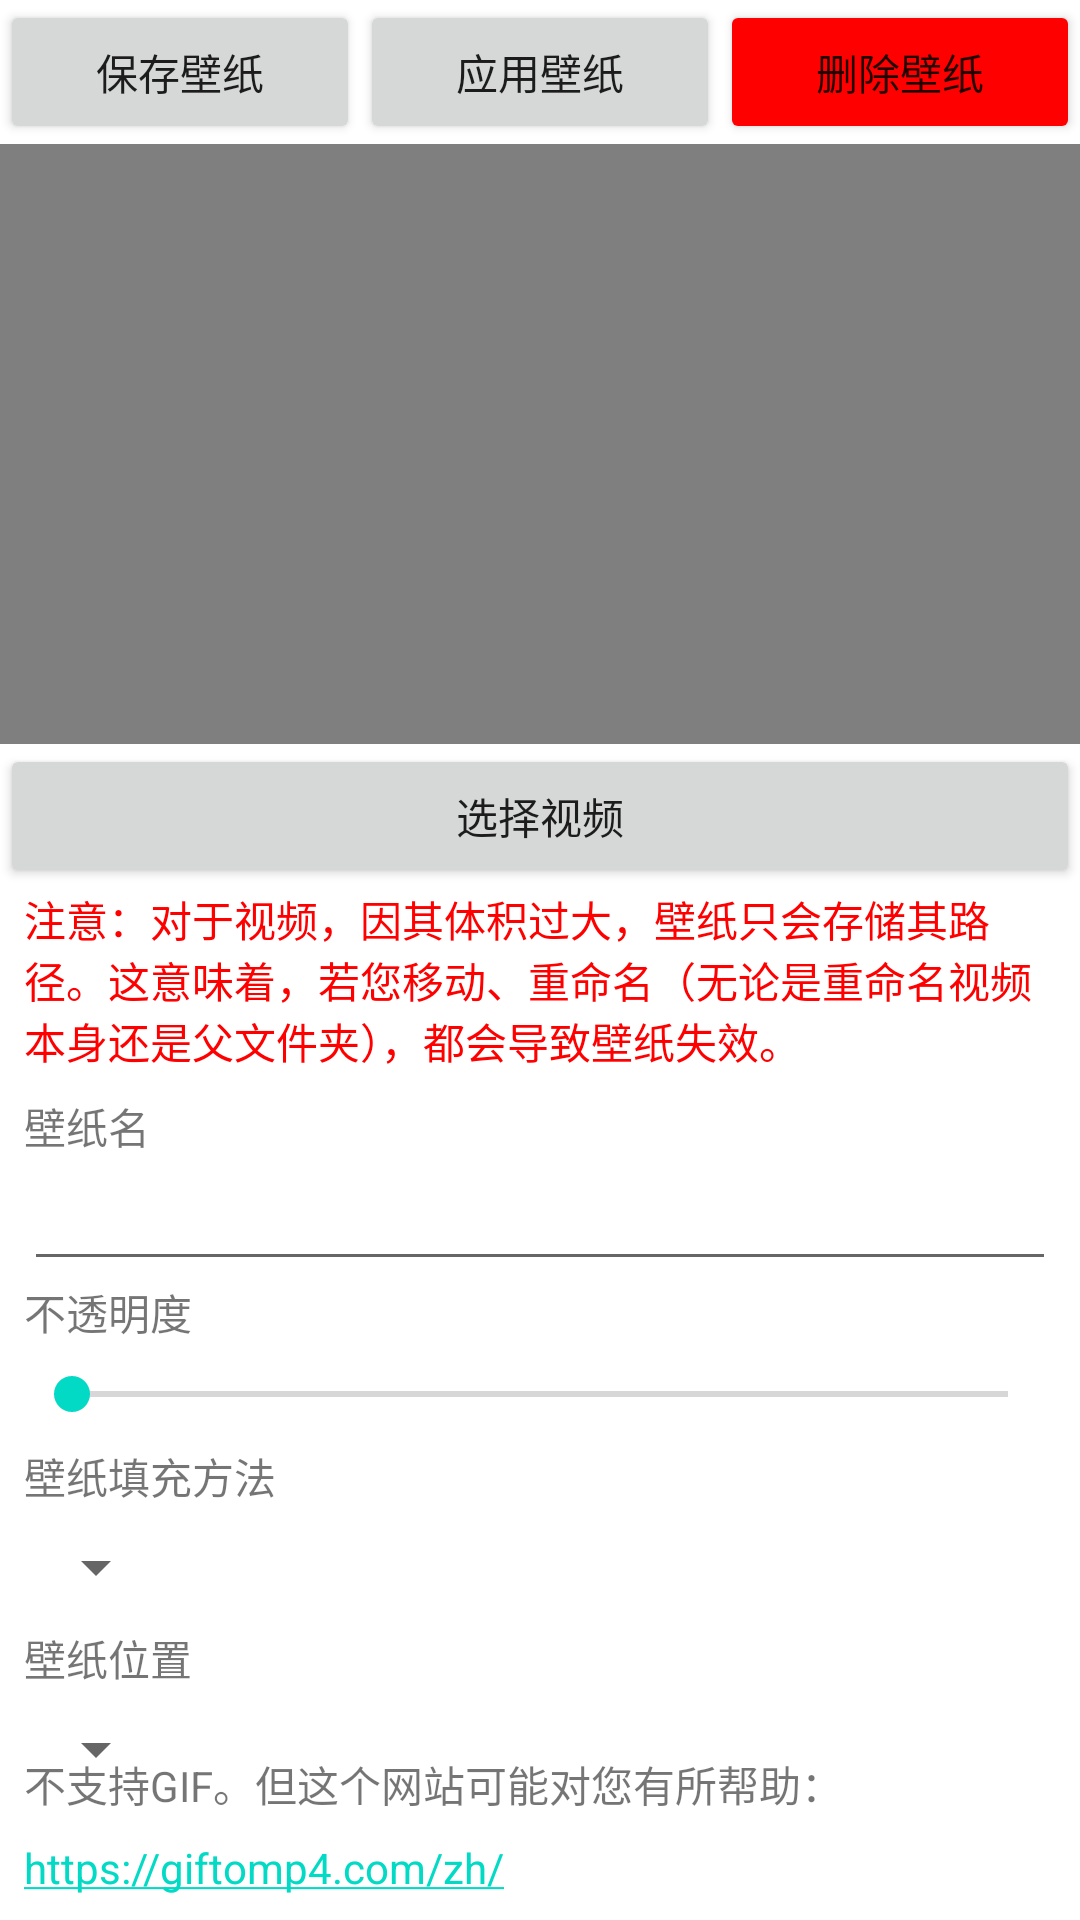

Write the Android layout XML for this screen, with the resource values it uses.
<!-- AndroidManifest.xml: application theme Theme.BlueGrape -->
<!-- res/layout/activity_edit_video_wallpaper.xml -->
<?xml version="1.0" encoding="utf-8"?>
<androidx.constraintlayout.widget.ConstraintLayout xmlns:android="http://schemas.android.com/apk/res/android"
    xmlns:app="http://schemas.android.com/apk/res-auto"
    xmlns:tools="http://schemas.android.com/tools"
    android:layout_width="match_parent"
    android:layout_height="match_parent"
    tools:context=".EditVideoWallpaper">
    <LinearLayout
        android:id="@+id/text_buttons"
        android:layout_width="match_parent"
        android:layout_height="wrap_content">
        <Button
            android:id="@+id/save_wallpaper"
            android:layout_width="0dp"
            android:layout_weight="1"
            android:layout_height="wrap_content"
            android:onClick="save"
            android:text="@string/save_wallpaper"/>

        <Button
            android:id="@+id/apply_wallpaper"
            android:layout_width="0dp"
            android:layout_height="wrap_content"
            android:layout_weight="1"
            android:onClick="apply"
            android:text="@string/apply_wallpaper" />

        <Button
            android:id="@+id/delete_wallpaper"
            android:layout_width="0dp"
            android:layout_height="wrap_content"
            android:layout_weight="1"
            android:onClick="button_delete"
            android:text="@string/delete_wallpaper"
            app:backgroundTint="#FF0000" />
    </LinearLayout>

    <VideoView
        android:id="@+id/wallpaper_video"
        android:layout_width="wrap_content"
        android:layout_height="200dp"
        app:layout_constraintEnd_toEndOf="parent"
        app:layout_constraintStart_toStartOf="parent"
        app:layout_constraintTop_toBottomOf="@+id/text_buttons" />

    <TextView
        android:id="@+id/textView3"
        android:layout_width="wrap_content"
        android:layout_height="wrap_content"
        android:layout_marginStart="8dp"
        android:layout_marginLeft="8dp"
        android:layout_marginTop="8dp"
        android:text="@string/wallpaper_name"
        app:layout_constraintStart_toStartOf="parent"
        app:layout_constraintTop_toBottomOf="@+id/textView" />

    <EditText
        android:id="@+id/wallpaper_name"
        android:layout_width="match_parent"
        android:layout_height="wrap_content"
        android:layout_marginStart="8dp"
        android:layout_marginLeft="8dp"
        android:layout_marginEnd="8dp"
        android:layout_marginRight="8dp"
        android:ems="10"
        android:inputType="textPersonName"
        app:layout_constraintEnd_toEndOf="parent"
        app:layout_constraintStart_toStartOf="parent"
        app:layout_constraintTop_toBottomOf="@+id/textView3" />

    <TextView
        android:id="@+id/textView4"
        android:layout_width="wrap_content"
        android:layout_height="wrap_content"
        android:layout_marginStart="8dp"
        android:layout_marginLeft="8dp"
        android:text="@string/alpha"
        app:layout_constraintStart_toStartOf="parent"
        app:layout_constraintTop_toBottomOf="@+id/wallpaper_name" />

    <SeekBar
        android:id="@+id/alpha"
        android:layout_width="match_parent"
        android:layout_height="wrap_content"
        android:layout_marginStart="8dp"
        android:layout_marginLeft="8dp"
        android:layout_marginTop="8dp"
        android:layout_marginEnd="8dp"
        android:layout_marginRight="8dp"
        android:max="50"
        app:layout_constraintEnd_toEndOf="parent"
        app:layout_constraintStart_toStartOf="parent"
        app:layout_constraintTop_toBottomOf="@+id/textView4" />

    <TextView
        android:id="@+id/textView1"
        android:layout_width="wrap_content"
        android:layout_height="wrap_content"
        android:layout_marginStart="8dp"
        android:layout_marginLeft="8dp"
        android:layout_marginTop="8dp"
        android:text="@string/fill_method"
        app:layout_constraintStart_toStartOf="parent"
        app:layout_constraintTop_toBottomOf="@+id/alpha" />

    <Spinner
        android:id="@+id/fill_method"
        android:layout_width="wrap_content"
        android:layout_height="wrap_content"
        android:layout_marginStart="8dp"
        android:layout_marginLeft="8dp"
        android:layout_marginTop="8dp"
        app:layout_constraintStart_toStartOf="parent"
        app:layout_constraintTop_toBottomOf="@+id/textView1" />

    <TextView
        android:id="@+id/textView2"
        android:layout_width="wrap_content"
        android:layout_height="wrap_content"
        android:layout_marginStart="8dp"
        android:layout_marginLeft="8dp"
        android:layout_marginTop="8dp"
        android:text="@string/position"
        app:layout_constraintStart_toStartOf="parent"
        app:layout_constraintTop_toBottomOf="@+id/fill_method" />

    <Spinner
        android:id="@+id/position"
        android:layout_width="wrap_content"
        android:layout_height="wrap_content"
        android:layout_marginStart="8dp"
        android:layout_marginLeft="8dp"
        android:layout_marginTop="8dp"
        app:layout_constraintStart_toStartOf="parent"
        app:layout_constraintTop_toBottomOf="@+id/textView2" />

    <Button
        android:id="@+id/choose_video"
        android:layout_width="match_parent"
        android:layout_height="wrap_content"
        android:onClick="choose_video"
        android:text="@string/choose_video"
        app:layout_constraintStart_toStartOf="parent"
        app:layout_constraintTop_toBottomOf="@+id/wallpaper_video" />

    <TextView
        android:id="@+id/textView"
        android:layout_width="match_parent"
        android:layout_height="wrap_content"
        android:layout_marginStart="8dp"
        android:layout_marginLeft="8dp"
        android:layout_marginEnd="8dp"
        android:layout_marginRight="8dp"
        android:text="@string/warning_of_choose_video"
        android:textColor="#FF0000"
        app:layout_constraintEnd_toEndOf="parent"
        app:layout_constraintStart_toStartOf="parent"
        app:layout_constraintTop_toBottomOf="@+id/choose_video" />

    <TextView
        android:id="@+id/textView13"
        android:layout_width="wrap_content"
        android:layout_height="wrap_content"
        android:layout_marginStart="8dp"
        android:layout_marginLeft="8dp"
        android:layout_marginBottom="8dp"
        android:text="@string/gif_unsupported"
        app:layout_constraintBottom_toTopOf="@+id/textView14"
        app:layout_constraintStart_toStartOf="parent" />

    <TextView
        android:id="@+id/textView14"
        android:layout_width="wrap_content"
        android:layout_height="wrap_content"
        android:layout_marginStart="8dp"
        android:layout_marginLeft="8dp"
        android:layout_marginBottom="8dp"
        android:autoLink="web"
        android:text="https://giftomp4.com/zh/"
        app:layout_constraintBottom_toBottomOf="parent"
        app:layout_constraintStart_toStartOf="parent" />
</androidx.constraintlayout.widget.ConstraintLayout>
<!-- resources referenced by this layout -->
<resources>
  <string name="alpha">不透明度</string>
  <string name="apply_wallpaper">应用壁纸</string>
  <string name="choose_video">选择视频</string>
  <string name="delete_wallpaper">删除壁纸</string>
  <string name="fill_method">壁纸填充方法</string>
  <string name="gif_unsupported">不支持GIF。但这个网站可能对您有所帮助：</string>
  <string name="position">壁纸位置</string>
  <string name="save_wallpaper">保存壁纸</string>
  <string name="wallpaper_name">壁纸名</string>
  <string name="warning_of_choose_video">注意：对于视频，因其体积过大，壁纸只会存储其路径。这意味着，若您移动、重命名（无论是重命名视频本身还是父文件夹），都会导致壁纸失效。</string>
  <style name="Theme.BlueGrape" parent="Theme.MaterialComponents.DayNight.DarkActionBar">
          
          <item name="colorPrimary">@color/purple_500</item>
          <item name="colorPrimaryVariant">@color/purple_700</item>
          <item name="colorOnPrimary">@color/white</item>
          
          <item name="colorSecondary">@color/teal_200</item>
          <item name="colorSecondaryVariant">@color/teal_700</item>
          <item name="colorOnSecondary">@color/black</item>
          
          <item name="android:statusBarColor" tools:targetApi="l">?attr/colorPrimaryVariant</item>
          
      </style>
  <!-- not gathered from this repository: default colours our renderer supplied (Android Studio template values) -->
  <color name="purple_500">#FF6200EE</color>
  <color name="purple_700">#FF3700B3</color>
  <color name="teal_200">#FF03DAC5</color>
  <color name="teal_700">#FF018786</color>
  <color name="black">#FF000000</color>
  <color name="white">#FFFFFFFF</color>
</resources>
